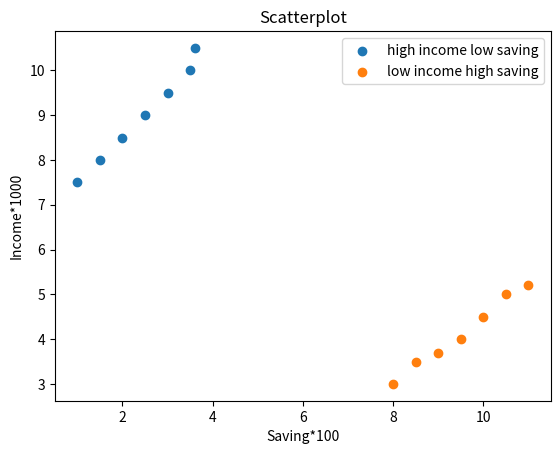

The matplotlib source for this figure:
import matplotlib.pyplot as plt

# scatterplot

x=[1,1.5,2,2.5,3,3.5,3.6]
y=[7.5,8,8.5,9,9.5,10,10.5]
plt.scatter(x,y,label='high income low saving')
x1=[8,8.5,9,9.5,10,10.5,11]
y1=[3,3.5,3.7,4,4.5,5,5.2]
plt.scatter(x1,y1,label='low income high saving')
plt.legend()
plt.xlabel("Saving*100")
plt.ylabel("Income*1000")
plt.title("Scatterplot")
plt.show()